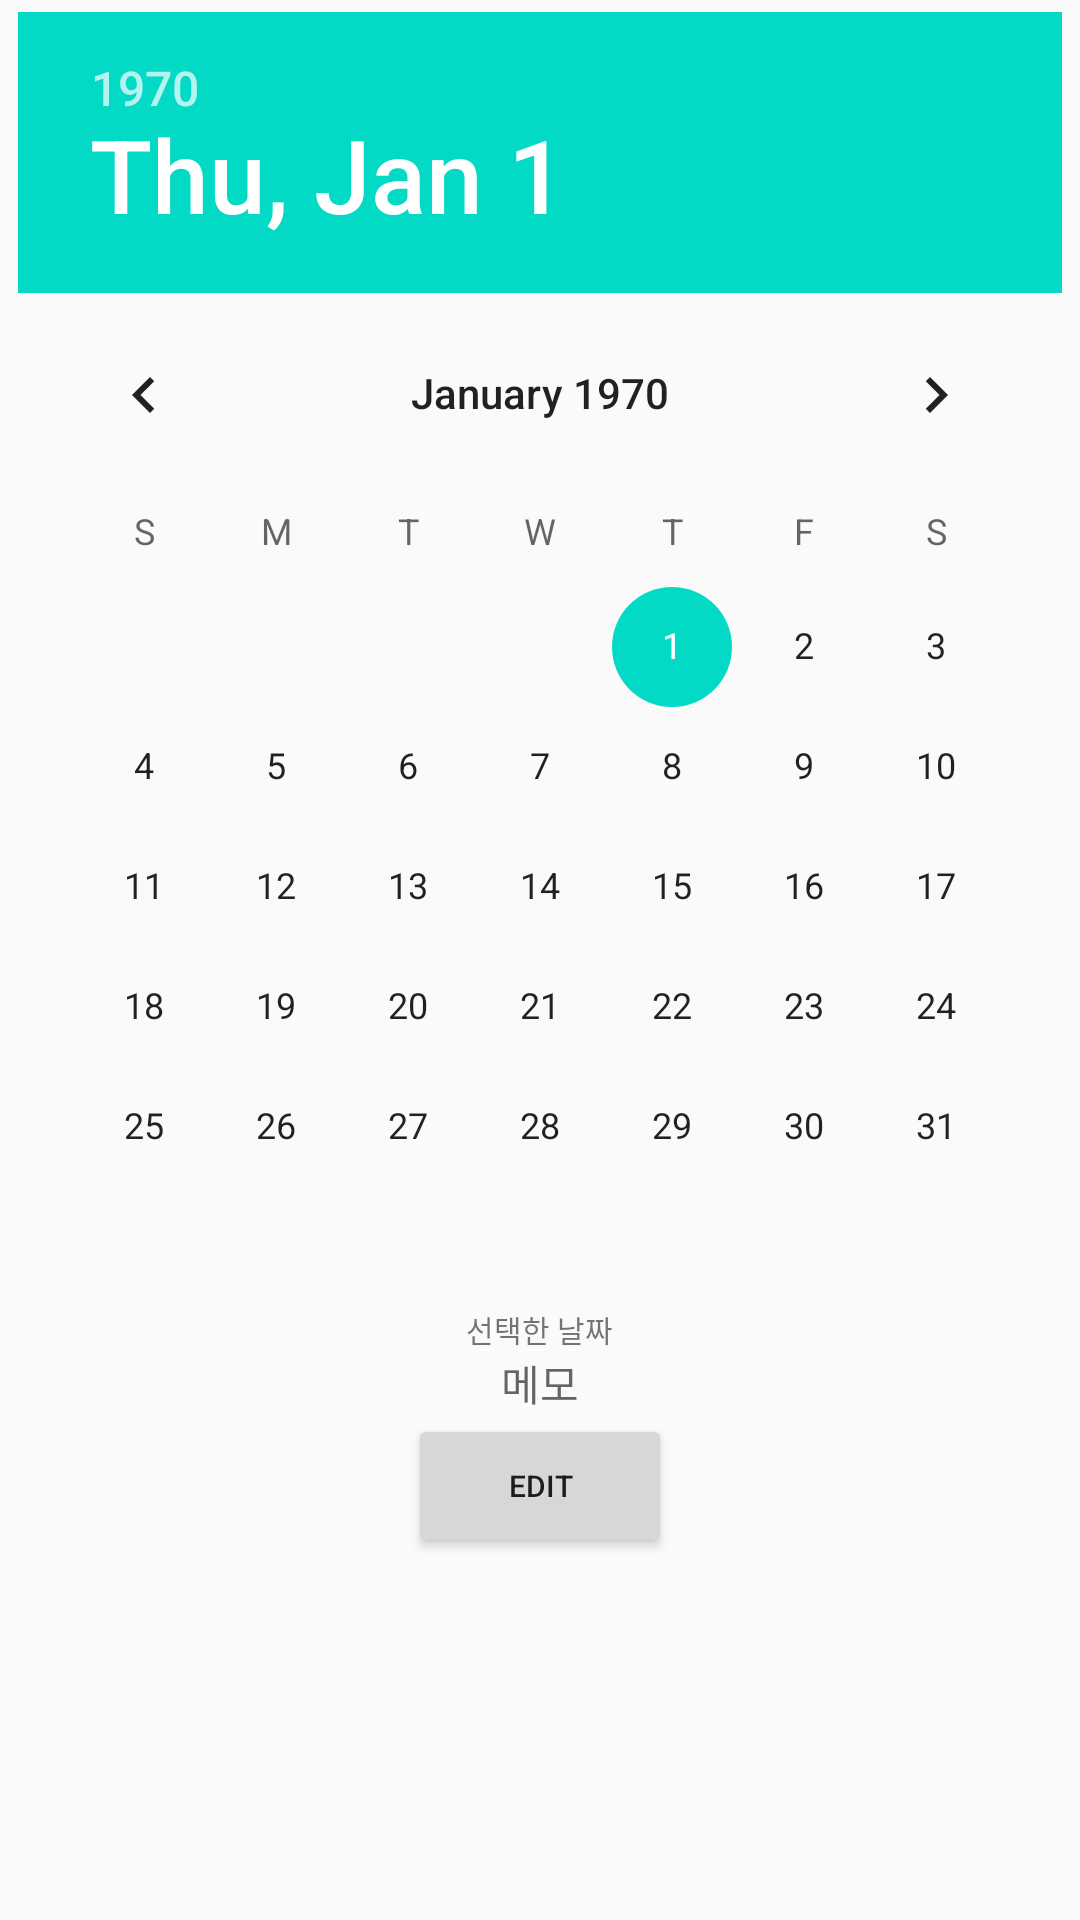

This screen was rendered from an Android layout file. Write that file and the resources it references.
<!-- AndroidManifest.xml: application theme AppTheme -->
<!-- res/layout/activity_departure.xml -->
<?xml version="1.0" encoding="utf-8"?>

<LinearLayout xmlns:android="http://schemas.android.com/apk/res/android"
    android:orientation="vertical"
    android:padding="4dp"
    android:layout_width="match_parent"
    android:layout_height="match_parent">

    
    <LinearLayout
        android:layout_width="match_parent"
        android:layout_height="wrap_content"
        android:layout_gravity="fill_horizontal"
        android:gravity="center_horizontal"
        android:orientation="vertical">

        
        <DatePicker
            android:id="@+id/datePicker"
            android:layout_width="wrap_content"
            android:layout_height="wrap_content"/>
    </LinearLayout>

    
    <LinearLayout
        android:layout_width="match_parent"
        android:layout_height="wrap_content"
        android:layout_gravity="center"
        android:gravity="center"
        android:orientation="vertical">
        
        <TextView
            android:id="@+id/sel"
            android:layout_width="wrap_content"
            android:layout_height="wrap_content"
            android:textSize="10dp"
            android:text="선택한 날짜" />
        
        <TextView
            android:id="@+id/check"
            android:layout_width="match_parent"
            android:layout_height="0.1dp"
            android:hint="checklist"
            android:textAlignment="center"/>
        
        <TextView
            android:id="@+id/tText"
            android:layout_width="wrap_content"
            android:layout_height="wrap_content"
            android:hint="메모"/>
    </LinearLayout>

    
    <LinearLayout
        android:orientation="vertical"
        android:gravity="center"
        android:layout_width="match_parent"
        android:layout_height="wrap_content">
        
        <Button
            android:id="@+id/popup"
            android:text="Edit"
            android:layout_width="wrap_content"
            android:layout_height="wrap_content"
            android:onClick="mOnPopupClick"
            android:textSize="10dp"/>

    </LinearLayout>

</LinearLayout>
<!-- resources referenced by this layout -->
<resources>
  <style name="AppTheme" parent="Base.Theme.AppCompat.Light.DarkActionBar">
          
          <item name="android:windowNoTitle">true</item>
          <item name="android:windowActionBar">false</item>
          <item name="colorPrimary">@color/colorPrimary</item>
          <item name="colorPrimaryDark">@color/colorPrimaryDark</item>
          <item name="colorAccent">@color/colorAccent</item>
      </style>
  <!-- not gathered from this repository: default colours our renderer supplied (Android Studio template values) -->
  <color name="colorPrimary">#FF6200EE</color>
  <color name="colorPrimaryDark">#FF3700B3</color>
  <color name="colorAccent">#FF03DAC5</color>
</resources>
